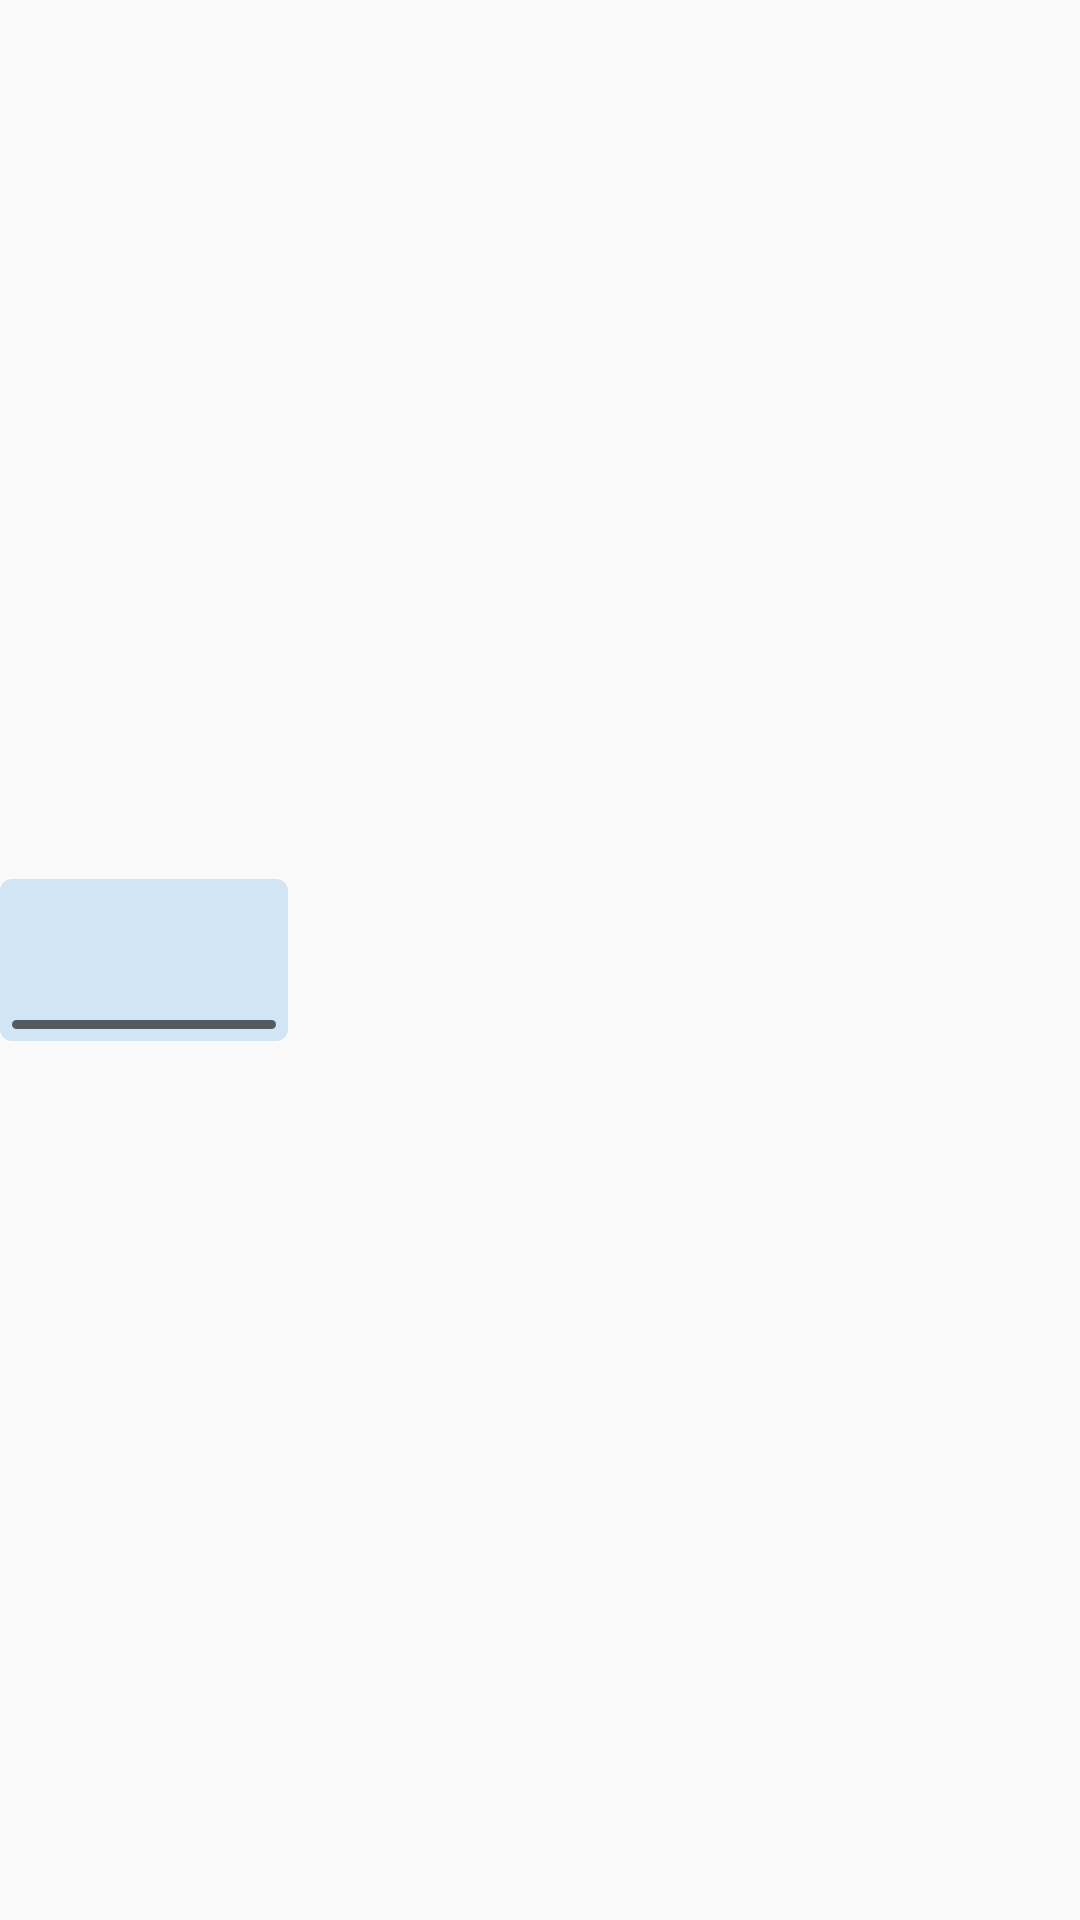

The Android layout XML behind this screen, and the referenced resources:
<!-- AndroidManifest.xml: application theme AppTheme -->
<!-- res/layout/widget_continue_watching_video.xml -->
<?xml version="1.0" encoding="utf-8"?>
<LinearLayout xmlns:android="http://schemas.android.com/apk/res/android"
    android:id="@+id/widget_video"
    android:layout_width="match_parent"
    android:layout_height="64dp"
    android:background="@drawable/widget_item_background"
    android:gravity="center_vertical"
    android:orientation="horizontal"
    android:paddingVertical="4dp">

    <FrameLayout
        android:layout_width="96dp"
        android:layout_height="54dp">

        <ImageView
            android:id="@+id/widget_video_thumbnail"
            android:layout_width="match_parent"
            android:layout_height="match_parent"
            android:background="@drawable/widget_thumbnail_placeholder"
            android:importantForAccessibility="no"
            android:scaleType="centerCrop" />

        <ProgressBar
            android:id="@+id/widget_video_progress"
            style="?android:attr/progressBarStyleHorizontal"
            android:layout_width="match_parent"
            android:layout_height="3dp"
            android:layout_gravity="bottom"
            android:layout_marginHorizontal="4dp"
            android:layout_marginBottom="4dp"
            android:progressDrawable="@drawable/widget_progress" />
    </FrameLayout>

    <LinearLayout
        android:layout_width="0dp"
        android:layout_height="wrap_content"
        android:layout_marginStart="10dp"
        android:layout_weight="1"
        android:orientation="vertical">

        <TextView
            android:id="@+id/widget_video_title"
            android:layout_width="match_parent"
            android:layout_height="wrap_content"
            android:ellipsize="end"
            android:maxLines="2"
            android:textColor="@color/widget_text"
            android:textSize="13sp" />

        <TextView
            android:id="@+id/widget_video_author"
            android:layout_width="match_parent"
            android:layout_height="wrap_content"
            android:ellipsize="end"
            android:maxLines="1"
            android:textColor="@color/widget_text_secondary"
            android:textSize="12sp" />
    </LinearLayout>
</LinearLayout>
<!-- resources referenced by this layout -->
<resources>
  <color name="widget_text">#FF1F1F1F</color>
  <color name="widget_text_secondary">#FF5F5F5F</color>
  <!-- drawable widget_item_background (drawable) -->
  <?xml version="1.0" encoding="utf-8"?>
  <ripple xmlns:android="http://schemas.android.com/apk/res/android" android:color="?android:attr/colorControlHighlight">
      <item android:id="@android:id/mask">
          <shape android:shape="rectangle">
              <solid android:color="#FFFFFFFF" />
              <corners android:radius="@dimen/widget_inner_radius" />
          </shape>
      </item>
  </ripple>
  <!-- drawable widget_progress (drawable) -->
  <?xml version="1.0" encoding="utf-8"?>
  <layer-list xmlns:android="http://schemas.android.com/apk/res/android">
      <item android:id="@android:id/background">
          <shape>
              <solid android:color="#99000000" />
              <corners android:radius="2dp" />
          </shape>
      </item>
      <item android:id="@android:id/progress">
          <clip>
              <shape>
                  <solid android:color="@color/widget_accent" />
                  <corners android:radius="2dp" />
              </shape>
          </clip>
      </item>
  </layer-list>
  <!-- drawable widget_thumbnail_placeholder (drawable) -->
  <?xml version="1.0" encoding="utf-8"?>
  <shape xmlns:android="http://schemas.android.com/apk/res/android" android:shape="rectangle">
      <solid android:color="@color/widget_surface" />
      <corners android:radius="4dp" />
  </shape>
  <style name="AppTheme" parent="Theme.AppCompat.Light.DarkActionBar">
          
          <item name="colorPrimary">@color/colorPrimary</item>
          <item name="colorPrimaryDark">@color/colorPrimaryDark</item>
          <item name="colorAccent">@color/colorAccent</item>
      </style>
  <dimen name="widget_inner_radius">10dp</dimen>
  <color name="widget_accent">#FFE53935</color>
  <color name="widget_surface">#FFEFEFEF</color>
  <!-- not gathered from this repository: default colours our renderer supplied (Android Studio template values) -->
  <color name="colorPrimary">#FF6200EE</color>
  <color name="colorPrimaryDark">#FF3700B3</color>
  <color name="colorAccent">#FF03DAC5</color>
</resources>
